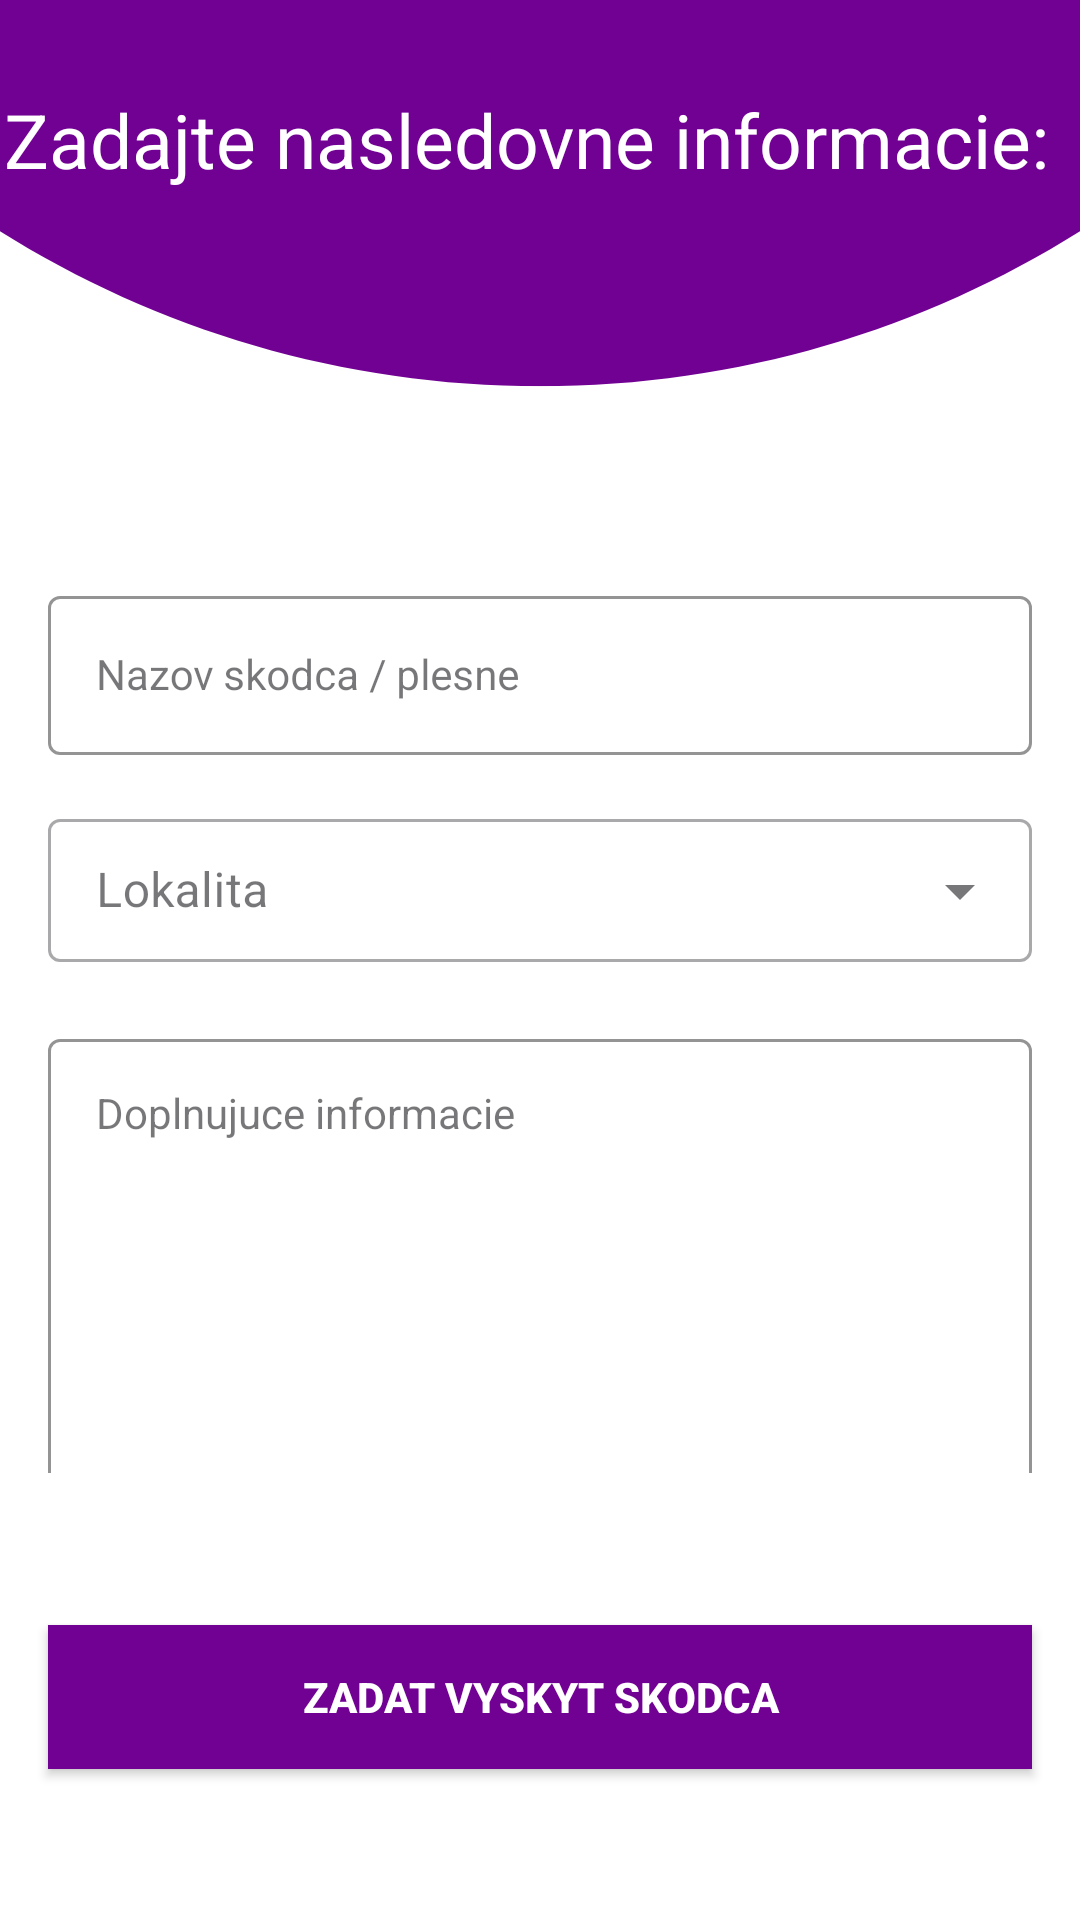

Write the Android layout XML for this screen, with the resource values it uses.
<!-- AndroidManifest.xml: application theme Theme.AURORA -->
<!-- res/layout/activity_new_skodec.xml -->
<?xml version="1.0" encoding="utf-8"?>
<androidx.constraintlayout.widget.ConstraintLayout xmlns:android="http://schemas.android.com/apk/res/android"
    xmlns:app="http://schemas.android.com/apk/res-auto"
    xmlns:tools="http://schemas.android.com/tools"
    android:layout_width="match_parent"
    android:layout_height="match_parent"
    tools:context=".NewSkodecActivity"
    android:background="@drawable/background5">

    <TextView
        android:layout_width="wrap_content"
        android:layout_height="wrap_content"
        android:text="Zadajte nasledovne informacie: "
        android:textColor="@color/white"
        android:textSize="25dp"
        app:layout_constraintBottom_toTopOf="@+id/nazovSkodcaLayout"
        app:layout_constraintEnd_toEndOf="parent"
        app:layout_constraintHorizontal_bias="0.296"
        app:layout_constraintStart_toStartOf="parent"
        app:layout_constraintTop_toTopOf="parent"
        app:layout_constraintVertical_bias="0.185" />


    <com.google.android.material.textfield.TextInputLayout
        android:id="@+id/nazovSkodcaLayout"
        style="@style/LoginTextInputOuterFieldStyle"
        android:layout_width="match_parent"
        android:layout_height="wrap_content"
        android:layout_marginHorizontal="16dp"
        app:boxStrokeColor="@color/violet"
        app:hintTextColor="@color/violet"
        app:layout_constraintBottom_toBottomOf="parent"
        app:layout_constraintEnd_toEndOf="parent"
        app:layout_constraintHorizontal_bias="0.0"
        app:layout_constraintStart_toStartOf="parent"
        app:layout_constraintTop_toTopOf="parent"
        app:layout_constraintVertical_bias="0.323">

        <com.google.android.material.textfield.TextInputEditText
            android:id="@+id/nazovSkodcaEt"
            style="@style/LoginTextInputInnerFieldStyle"
            android:layout_width="match_parent"
            android:layout_height="wrap_content"
            android:hint="Nazov skodca / plesne" />
    </com.google.android.material.textfield.TextInputLayout>

    <com.google.android.material.textfield.TextInputLayout
        android:id="@+id/textInputLayout"
        style="@style/Widget.MaterialComponents.TextInputLayout.OutlinedBox.Dense.ExposedDropdownMenu"
        android:layout_width="match_parent"
        android:layout_height="wrap_content"
        android:layout_margin="16dp"
        android:hint="Lokalita"
        tools:layout_editor_absoluteX="16dp"

        app:helperTextTextColor="@color/violet"
        app:hintTextColor="@color/violet"
        android:outlineSpotShadowColor="@color/violet"
        app:layout_constraintTop_toBottomOf="@id/nazovSkodcaLayout">

        <AutoCompleteTextView
            android:id="@+id/autoCompleteTextView"
            android:layout_width="match_parent"
            android:layout_height="wrap_content"
            android:layout_weight="1"
            android:inputType="none" />
    </com.google.android.material.textfield.TextInputLayout>

    <com.google.android.material.textfield.TextInputLayout
        android:id="@+id/rozlohaLayout"
        style="@style/LoginTextInputOuterFieldStyle"
        android:layout_width="match_parent"
        android:layout_height="150dp"
        android:layout_marginHorizontal="16dp"
        android:layout_marginTop="20dp"
        app:boxStrokeColor="@color/violet"
        app:hintTextColor="@color/violet"
        app:layout_constraintEnd_toEndOf="parent"
        app:layout_constraintHorizontal_bias="0.5"
        app:layout_constraintStart_toStartOf="parent"
        app:layout_constraintTop_toBottomOf="@id/textInputLayout">

        <com.google.android.material.textfield.TextInputEditText
            android:id="@+id/popisET"
            style="@style/LoginTextInputInnerFieldStyle"
            android:layout_width="match_parent"
            android:layout_height="150dp"
            android:hint="Doplnujuce informacie"
            android:inputType="textMultiLine"
            android:scrollbars="vertical"
            android:gravity="top"
            android:lines="6"/>
    </com.google.android.material.textfield.TextInputLayout>

    <androidx.appcompat.widget.AppCompatButton
        android:id="@+id/button"
        android:layout_width="0dp"
        android:layout_height="wrap_content"
        android:layout_marginHorizontal="16dp"
        android:background="@color/violet"
        android:text="Zadat vyskyt skodca"
        android:textColor="@color/white"
        android:textStyle="bold"
        app:layout_constraintBottom_toBottomOf="parent"
        app:layout_constraintEnd_toEndOf="parent"
        app:layout_constraintHorizontal_bias="0.5"
        app:layout_constraintStart_toStartOf="parent"
        app:layout_constraintTop_toBottomOf="@+id/rozlohaLayout"
        />

</androidx.constraintlayout.widget.ConstraintLayout>
<!-- resources referenced by this layout -->
<resources>
  <color name="violet">#710193</color>
  <color name="white">#FFFFFFFF</color>
  <!-- drawable background5: png bitmap (drawable, 20416 bytes) -->
  <style name="LoginTextInputInnerFieldStyle" parent="Widget.MaterialComponents.TextInputLayout.OutlinedBox">
          <item name="android:layout_width">match_parent</item>
          <item name="android:layout_height">wrap_content</item>
          <item name="android:textColor">@color/black</item>
          <item name="android:textColorHint">@color/black</item>
          <item name="android:maxLines">1</item>
          <item name="android:textSize">14sp</item>
          <item name="android:singleLine">true</item>
      </style>
  <style name="LoginTextInputOuterFieldStyle" parent="Widget.MaterialComponents.TextInputLayout.OutlinedBox">
          <item name="android:layout_width">match_parent</item>
          <item name="android:layout_height">wrap_content</item>
          <item name="android:layout_marginTop">15dp</item>
          <item name="android:layout_marginBottom">15dp</item>
      </style>
  <style name="Theme.AURORA" parent="Base.Theme.AURORA" />
  <color name="black">#FF000000</color>
  <style name="Base.Theme.AURORA" parent="Theme.Material3.DayNight.NoActionBar">
          
          
          <item name="colorPrimary">@color/eggplant</item>
  
          <item name="android:statusBarColor" tools:targetApi="1">@color/eggplant</item>
          <item name="android:navigationBarColor">@color/eggplant</item>
      </style>
  <color name="eggplant">#3B183C</color>
</resources>
